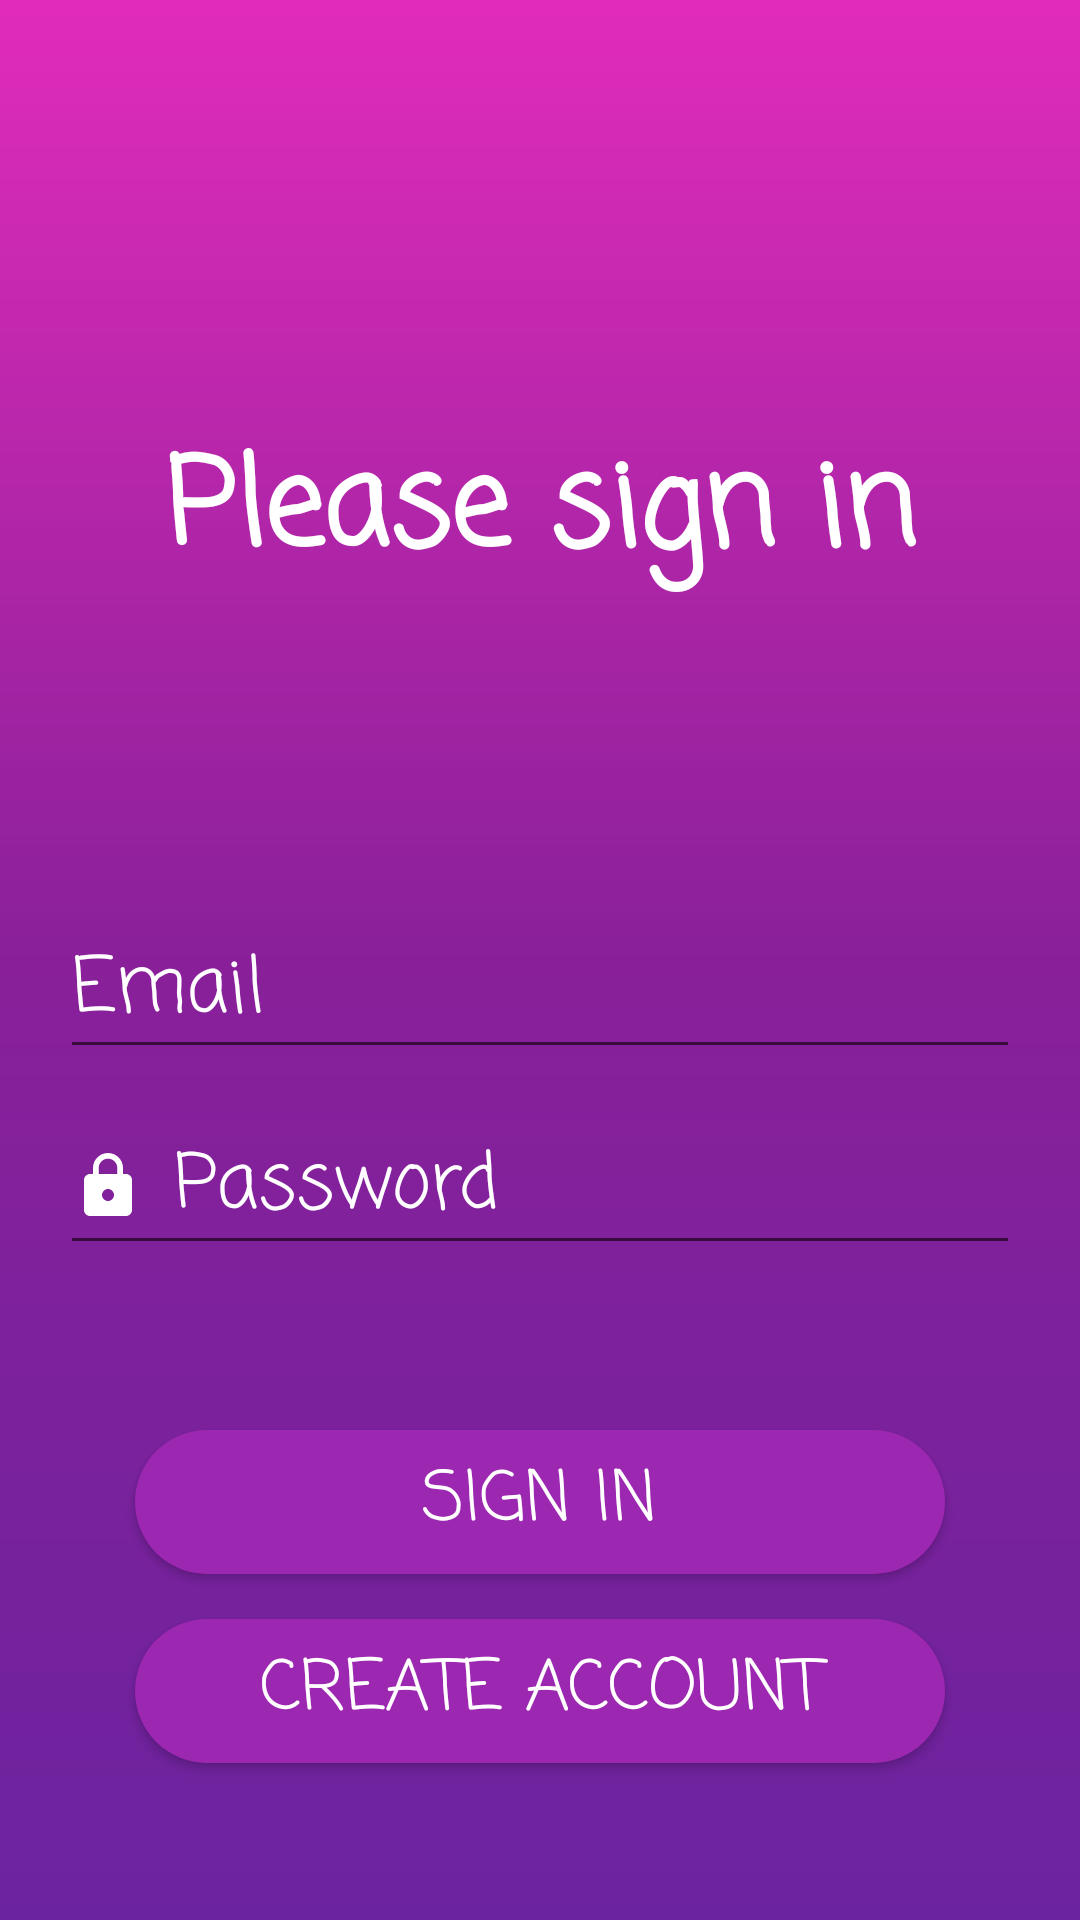

Android layout source for this screen:
<!-- AndroidManifest.xml: application theme Theme.MyFinalApplication -->
<!-- res/layout/activity_main.xml -->
<?xml version="1.0" encoding="utf-8"?>
<androidx.appcompat.widget.LinearLayoutCompat xmlns:android="http://schemas.android.com/apk/res/android"
    xmlns:app="http://schemas.android.com/apk/res-auto"
    xmlns:tools="http://schemas.android.com/tools"
    android:layout_width="match_parent"
    android:layout_height="match_parent"
    android:orientation="vertical"
    tools:context=".MainActivity"
    android:background="@drawable/background">


    <TextView
        android:id="@+id/google"
        android:layout_width="match_parent"
        android:layout_height="wrap_content"
        android:text="Please sign in"
        android:fontFamily="casual"
        android:textColor="@android:color/white"
        android:textAlignment="center"
        android:textStyle="bold"
        android:textSize="40dp"
        android:layout_marginTop="140dp" />

    <EditText
        android:id="@+id/email"
        android:layout_width="match_parent"
        android:layout_height="wrap_content"
        android:ems="10"
        android:layout_marginHorizontal="20dp"
        android:hint="Email"
        android:fontFamily="casual"
        android:textColorHint="@android:color/white"
        android:drawableStart="@drawable/baseline_mail_24"
        android:drawablePadding="10dp"
        android:layout_marginTop="100dp"
        android:layout_marginBottom="5dp"
        android:textSize="25sp" />

    <EditText
        android:id="@+id/password"
        android:layout_width="match_parent"
        android:layout_height="wrap_content"
        android:layout_marginTop="5dp"
        android:layout_marginBottom="40dp"
        android:layout_marginHorizontal="20dp"
        android:ems="10"
        android:drawableStart="@drawable/baseline_lock_24"
        android:drawablePadding="10dp"
        android:hint="Password"
        android:fontFamily="casual"
        android:textColorHint="@android:color/white"
        android:textSize="25sp"
        android:inputType="textPassword" />

    <Button
        android:id="@+id/signinbutton"
        android:layout_width="match_parent"
        android:layout_marginLeft="45dp"
        android:layout_marginRight="45dp"
        android:layout_height="wrap_content"
        android:text="sign in"
        android:fontFamily="casual"
        android:textColor="@android:color/white"
        android:layout_marginTop="15dp"
        android:background="@drawable/button_background"
        android:textSize="23sp"
        />

    <Button
        android:id="@+id/createAccountButton"
        android:layout_width="match_parent"
        android:layout_marginLeft="45dp"
        android:layout_marginRight="45dp"
        android:layout_height="wrap_content"
        android:text="create account"
        android:fontFamily="casual"
        android:textColor="@android:color/white"
        android:layout_marginTop="15dp"
        android:background="@drawable/button_background"
        android:textSize="23sp"/>


</androidx.appcompat.widget.LinearLayoutCompat>
<!-- resources referenced by this layout -->
<resources>
  <!-- drawable background (drawable) -->
  <?xml version="1.0" encoding="utf-8"?>
  <shape  xmlns:android="http://schemas.android.com/apk/res/android">
  <gradient android:startColor="#6C239F"
      android:centerColor="#89209A"
      android:endColor="#E12CB9"
      android:angle="90" />
  </shape>
  <!-- drawable baseline_lock_24 (drawable) -->
  <vector android:height="24dp" android:tint="@color/white"
      android:viewportHeight="24" android:viewportWidth="24"
      android:width="24dp" xmlns:android="http://schemas.android.com/apk/res/android">
      <path android:fillColor="@color/white" android:pathData="M18,8h-1L17,6c0,-2.76 -2.24,-5 -5,-5S7,3.24 7,6v2L6,8c-1.1,0 -2,0.9 -2,2v10c0,1.1 0.9,2 2,2h12c1.1,0 2,-0.9 2,-2L20,10c0,-1.1 -0.9,-2 -2,-2zM12,17c-1.1,0 -2,-0.9 -2,-2s0.9,-2 2,-2 2,0.9 2,2 -0.9,2 -2,2zM15.1,8L8.9,8L8.9,6c0,-1.71 1.39,-3.1 3.1,-3.1 1.71,0 3.1,1.39 3.1,3.1v2z"/>
  </vector>
  <!-- drawable button_background (drawable) -->
  <?xml version="1.0" encoding="utf-8"?>
  <shape xmlns:android="http://schemas.android.com/apk/res/android">
  <corners android:radius="200dp" />
      <solid android:color="#9C27B0"
          />
  </shape>
  <style name="Theme.MyFinalApplication" parent="Theme.MaterialComponents.DayNight.DarkActionBar">
          
          <item name="colorPrimary">@color/purple_500</item>
          <item name="colorPrimaryVariant">@color/purple_700</item>
          <item name="colorOnPrimary">@color/white</item>
          
          <item name="colorSecondary">@color/teal_200</item>
          <item name="colorSecondaryVariant">@color/teal_700</item>
          <item name="colorOnSecondary">@color/black</item>
          
          <item name="android:statusBarColor">?attr/colorPrimaryVariant</item>
          
      </style>
  <!-- not gathered from this repository: default colours our renderer supplied (Android Studio template values) -->
  <color name="purple_500">#FF6200EE</color>
  <color name="purple_700">#FF3700B3</color>
  <color name="teal_200">#FF03DAC5</color>
  <color name="teal_700">#FF018786</color>
  <color name="black">#FF000000</color>
  <color name="white">#FFFFFFFF</color>
</resources>
